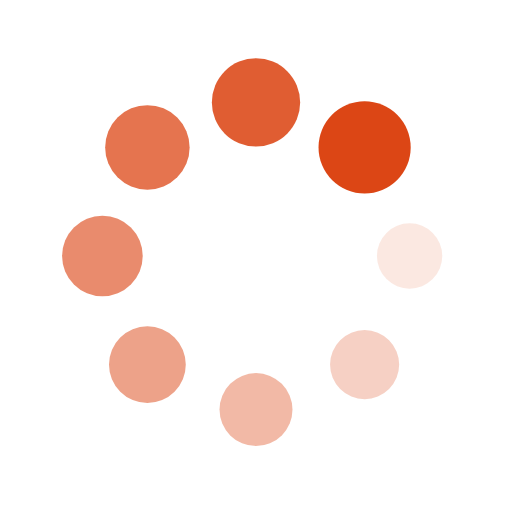
t = 0.00 s
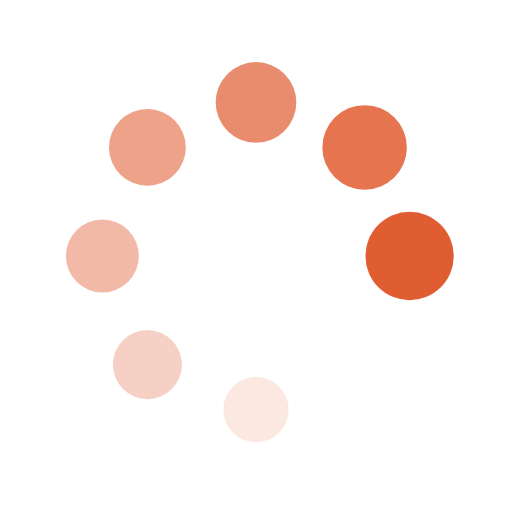
t = 0.26 s
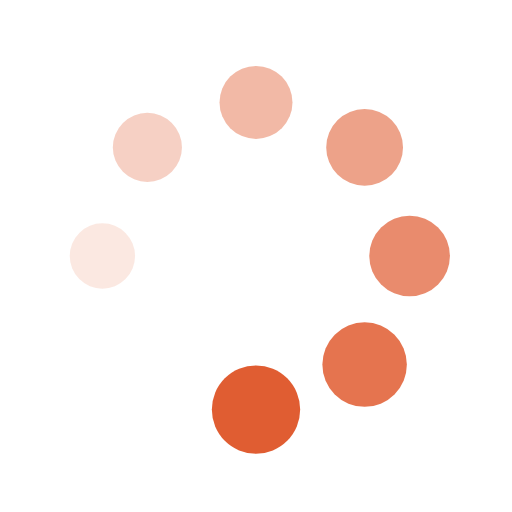
t = 0.51 s
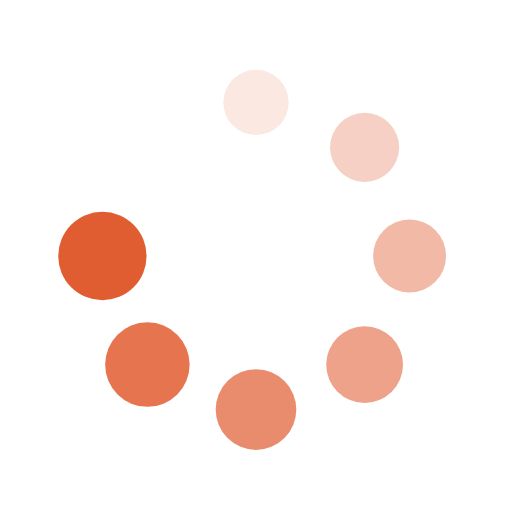
t = 0.77 s

The animated SVG that drew these frames (rendered in a browser with its animation timeline set to each time). Animation: 16 SMIL elements (animate=8,animateTransform=8); one cycle of 1.02 s, repeats indefinitely.

<?xml version="1.0" encoding="utf-8"?>
<svg xmlns="http://www.w3.org/2000/svg" xmlns:xlink="http://www.w3.org/1999/xlink" style="margin: auto; background-image: none; display: block; shape-rendering: auto;" width="200px" height="200px" viewBox="0 0 100 100" preserveAspectRatio="xMidYMid">
<g transform="translate(80,50)">
<g transform="rotate(0)">
<circle cx="0" cy="0" r="6" fill="#dc4615" fill-opacity="1">
  <animateTransform attributeName="transform" type="scale" begin="-0.8928571428571429s" values="1.5 1.5;1 1" keyTimes="0;1" dur="1.0204081632653061s" repeatCount="indefinite"></animateTransform>
  <animate attributeName="fill-opacity" keyTimes="0;1" dur="1.0204081632653061s" repeatCount="indefinite" values="1;0" begin="-0.8928571428571429s"></animate>
</circle>
</g>
</g><g transform="translate(71.21320343559643,71.21320343559643)">
<g transform="rotate(45)">
<circle cx="0" cy="0" r="6" fill="#dc4615" fill-opacity="0.875">
  <animateTransform attributeName="transform" type="scale" begin="-0.7653061224489796s" values="1.5 1.5;1 1" keyTimes="0;1" dur="1.0204081632653061s" repeatCount="indefinite"></animateTransform>
  <animate attributeName="fill-opacity" keyTimes="0;1" dur="1.0204081632653061s" repeatCount="indefinite" values="1;0" begin="-0.7653061224489796s"></animate>
</circle>
</g>
</g><g transform="translate(50,80)">
<g transform="rotate(90)">
<circle cx="0" cy="0" r="6" fill="#dc4615" fill-opacity="0.75">
  <animateTransform attributeName="transform" type="scale" begin="-0.6377551020408163s" values="1.5 1.5;1 1" keyTimes="0;1" dur="1.0204081632653061s" repeatCount="indefinite"></animateTransform>
  <animate attributeName="fill-opacity" keyTimes="0;1" dur="1.0204081632653061s" repeatCount="indefinite" values="1;0" begin="-0.6377551020408163s"></animate>
</circle>
</g>
</g><g transform="translate(28.786796564403577,71.21320343559643)">
<g transform="rotate(135)">
<circle cx="0" cy="0" r="6" fill="#dc4615" fill-opacity="0.625">
  <animateTransform attributeName="transform" type="scale" begin="-0.5102040816326531s" values="1.5 1.5;1 1" keyTimes="0;1" dur="1.0204081632653061s" repeatCount="indefinite"></animateTransform>
  <animate attributeName="fill-opacity" keyTimes="0;1" dur="1.0204081632653061s" repeatCount="indefinite" values="1;0" begin="-0.5102040816326531s"></animate>
</circle>
</g>
</g><g transform="translate(20,50.00000000000001)">
<g transform="rotate(180)">
<circle cx="0" cy="0" r="6" fill="#dc4615" fill-opacity="0.5">
  <animateTransform attributeName="transform" type="scale" begin="-0.3826530612244898s" values="1.5 1.5;1 1" keyTimes="0;1" dur="1.0204081632653061s" repeatCount="indefinite"></animateTransform>
  <animate attributeName="fill-opacity" keyTimes="0;1" dur="1.0204081632653061s" repeatCount="indefinite" values="1;0" begin="-0.3826530612244898s"></animate>
</circle>
</g>
</g><g transform="translate(28.78679656440357,28.786796564403577)">
<g transform="rotate(225)">
<circle cx="0" cy="0" r="6" fill="#dc4615" fill-opacity="0.375">
  <animateTransform attributeName="transform" type="scale" begin="-0.25510204081632654s" values="1.5 1.5;1 1" keyTimes="0;1" dur="1.0204081632653061s" repeatCount="indefinite"></animateTransform>
  <animate attributeName="fill-opacity" keyTimes="0;1" dur="1.0204081632653061s" repeatCount="indefinite" values="1;0" begin="-0.25510204081632654s"></animate>
</circle>
</g>
</g><g transform="translate(49.99999999999999,20)">
<g transform="rotate(270)">
<circle cx="0" cy="0" r="6" fill="#dc4615" fill-opacity="0.25">
  <animateTransform attributeName="transform" type="scale" begin="-0.12755102040816327s" values="1.5 1.5;1 1" keyTimes="0;1" dur="1.0204081632653061s" repeatCount="indefinite"></animateTransform>
  <animate attributeName="fill-opacity" keyTimes="0;1" dur="1.0204081632653061s" repeatCount="indefinite" values="1;0" begin="-0.12755102040816327s"></animate>
</circle>
</g>
</g><g transform="translate(71.21320343559643,28.78679656440357)">
<g transform="rotate(315)">
<circle cx="0" cy="0" r="6" fill="#dc4615" fill-opacity="0.125">
  <animateTransform attributeName="transform" type="scale" begin="0s" values="1.5 1.5;1 1" keyTimes="0;1" dur="1.0204081632653061s" repeatCount="indefinite"></animateTransform>
  <animate attributeName="fill-opacity" keyTimes="0;1" dur="1.0204081632653061s" repeatCount="indefinite" values="1;0" begin="0s"></animate>
</circle>
</g>
</g>
<!-- [ldio] generated by https://loading.io/ --></svg>
